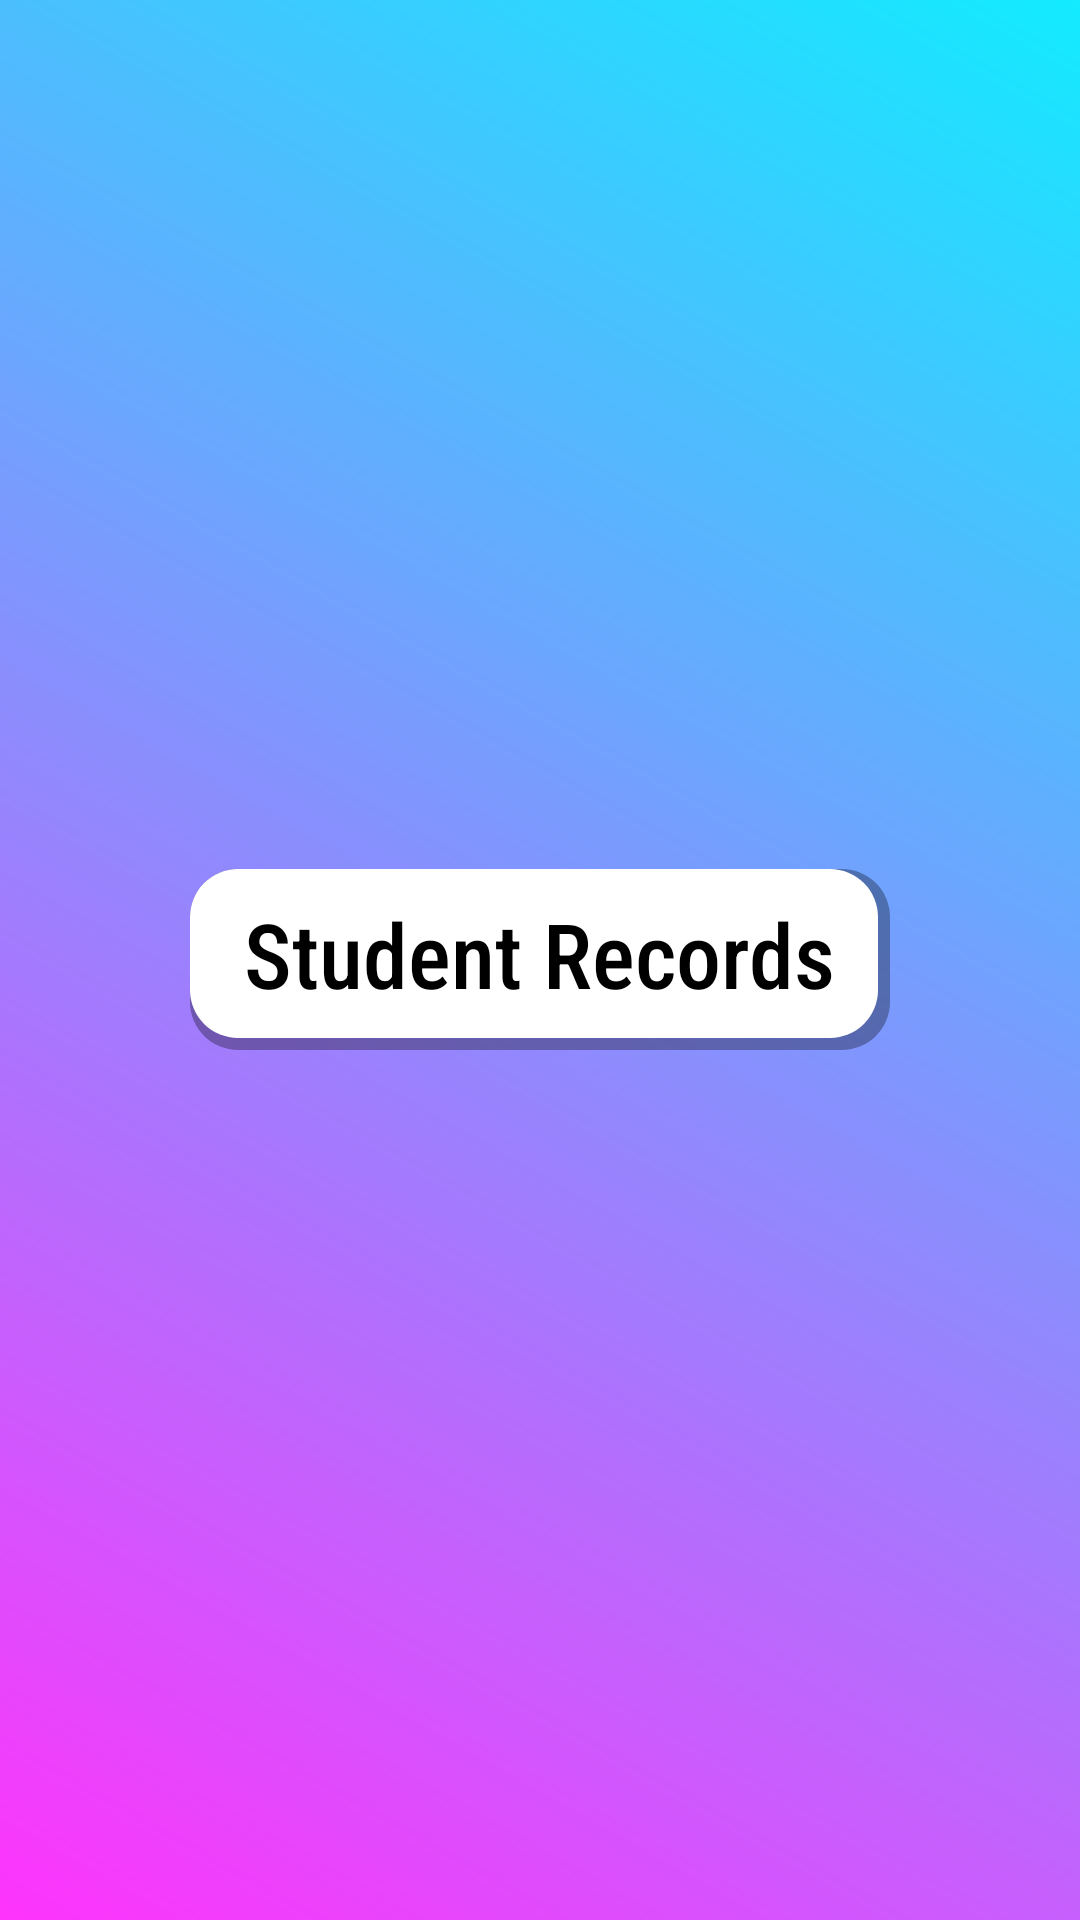

Produce the Android XML layout that renders to this screen, including the resource entries it uses.
<!-- AndroidManifest.xml: application theme Theme.StudentRecordsApp -->
<!-- res/layout/activity_main.xml -->
<?xml version="1.0" encoding="utf-8"?>
<LinearLayout xmlns:android="http://schemas.android.com/apk/res/android"
    xmlns:app="http://schemas.android.com/apk/res-auto"
    xmlns:tools="http://schemas.android.com/tools"
    android:id="@+id/main"
    android:layout_width="match_parent"
    android:layout_height="match_parent"
    android:orientation="vertical"
    android:background="@drawable/gradient_bg"
    tools:context=".ui.main.MainActivity"
    android:gravity="center">

    <TextView
        android:layout_width="wrap_content"
        android:layout_height="wrap_content"
        android:text="@string/student_records"
        android:textSize="30sp"
        android:fontFamily="sans-serif-condensed-medium"
        android:textColor="@color/black"
        app:layout_constraintBottom_toBottomOf="parent"
        app:layout_constraintEnd_toEndOf="parent"
        app:layout_constraintStart_toStartOf="parent"
        app:layout_constraintTop_toTopOf="parent"
        android:paddingLeft="18dp"
        android:paddingRight="18dp"
        android:paddingBottom="12dp"
        android:paddingTop="8dp"
        android:background="@drawable/rounded_shadow_bg"/>

</LinearLayout>
<!-- resources referenced by this layout -->
<resources>
  <color name="black">#FF000000</color>
  <!-- drawable gradient_bg (drawable) -->
  <?xml version="1.0" encoding="utf-8"?>
  <layer-list xmlns:android="http://schemas.android.com/apk/res/android">
      <item>
          <shape android:shape="rectangle">
              <gradient
                  android:angle="45"
                  android:startColor="#FF33FC"
                  android:endColor="#12EBFF"
                  android:type="linear" />
          </shape>
      </item>
  </layer-list>
  <!-- drawable rounded_shadow_bg (drawable) -->
  <?xml version="1.0" encoding="utf-8"?>
  <layer-list xmlns:android="http://schemas.android.com/apk/res/android">
      
      <item>
          <shape android:shape="rectangle">
              <corners android:radius="16dp" />
              <solid android:color="#50000000" /> 
          </shape>
      </item>
  
      
      <item android:right="4dp" android:bottom="4dp">
          <shape android:shape="rectangle">
              <corners android:radius="16dp" />
              <solid android:color="#FFFFFF" /> 
          </shape>
      </item>
  </layer-list>
  <string name="student_records">Student Records</string>
  <style name="Theme.StudentRecordsApp" parent="Base.Theme.StudentRecordsApp" />
  <style name="Base.Theme.StudentRecordsApp" parent="Theme.Material3.DayNight.NoActionBar">
          
          
      </style>
</resources>
